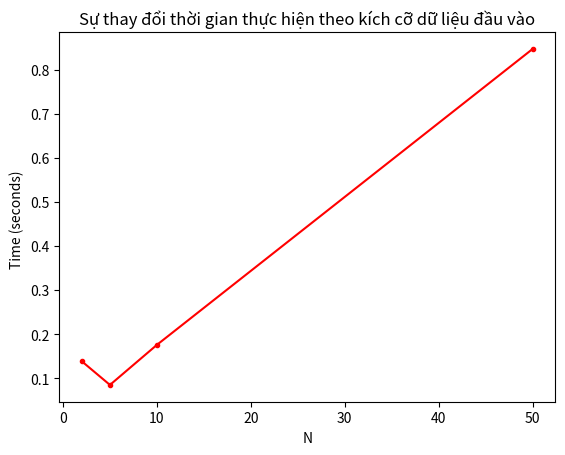

Write the Python code that produced this figure.

import time
import matplotlib.pyplot as plt

def formatData(a):
    for i in a.keys():
        k=[]
        for j in range(7):
            m = int(a[i][j])/100
            k.append(m)
        a[i]=k
    return a
# loi nhuan thu duoc khi co k cong nhan
def profit(li, k):
    cost = 0
    for i in range(7):
        if k < i:
            cost += li[i] * 60 * k
        else:
            cost += li[i] * (50 * i - 20 * (k - i))
    return cost
# loi nhuan trong tat ca cac truong hop
def profitAll(dic):
    result = {}
    for k in range(1,len(dic)+1):
        result[k]=[]
    for i in dic.keys():
        li = []
        for j in range(0,7):
            m = profit(dic[i],j)
            li.append(m)
        result[i] = li
    return result

#loi nhuan thu duoc khi them 1 cong nhan
def profitIncre (dic):
    for i in dic.keys():
        li = []
        li.append(dic[i][0])
        li.append(dic[i][1])
        for j in range(2,7):
            m = dic[i][j]-dic[i][j-1]
            li.append(m)
        dic[i] = li
    return dic


#ham tham thuc hien them cn vao lan luot cac mo
def greed(data,k):
    gi = formatData(data)
    re1 = profitAll(gi)
    # print(re1)
    dic = profitIncre(re1)
    # print(dic)
    sum = 0
    result = {}
    for m in range(1, len(dic) + 1):
        result[m] = 0
    # print("result",result)
    for i in dic.keys():
        dic[i].pop(0)
    # print("result", result)
    for h in range(1,k+1):
        # print(h,dic)
        maxx = max(dic[i][0] for i in dic.keys())
        sum += maxx
        # print(sum)
        for i in dic.keys():
            if dic[i][0] == maxx:
                result[i] += 1
                # print(result)
                dic[i].pop(0)
                # print(i,dic[i])
                if len(dic[i])==0:
                    del dic[i]
                break

    return sum, result


#test01----------------------------------------------
g1 ={1:['000', '030', '030', '040', '000', '000', '000'], 2: ['020', '020', '020', '010', '010', '010', '010']}
k1 = 4
#test02-------------------------------------------------------------
g2 = {}
for i in range(1,6):
    g2[i] = ['100', '000', '000', '000', '000', '000', '000']
# print(g2)
k2 = 8
#test03-----------------------------------------------------------
g3 = {}
for i in range(1,11):
    g3[i] = ['050', '000', '000', '000', '000', '050', '000']
# print(g3)
k3 = 30
#test04---------------------------------------------------------
g4 = {}
for i in range(1,51):
    g4[i] = ['026', '012', '005', '013', '038', '002', '004']
k4 = 56
#test05--------------------------------------------------------
g55 = ["100, 000, 000, 000, 000, 000, 000",
  "090, 010, 000, 000, 000, 000, 000",
  "080, 020, 000, 000, 000, 000, 000",
  "075, 025, 000, 000, 000, 000, 000",
  "050, 050, 000, 000, 000, 000, 000",
  "025, 075, 000, 000, 000, 000, 000",
  "020, 080, 000, 000, 000, 000, 000",
  "010, 090, 000, 000, 000, 000, 000",
  "000, 100, 000, 000, 000, 000, 000",
  "000, 090, 010, 000, 000, 000, 000",
  "000, 080, 020, 000, 000, 000, 000",
  "000, 075, 025, 000, 000, 000, 000",
  "000, 050, 050, 000, 000, 000, 000",
  "000, 025, 075, 000, 000, 000, 000",
  "000, 020, 080, 000, 000, 000, 000",
  "000, 010, 090, 000, 000, 000, 000",
  "000, 000, 100, 000, 000, 000, 000",
  "000, 000, 090, 010, 000, 000, 000",
  "000, 000, 080, 020, 000, 000, 000",
  "000, 000, 075, 025, 000, 000, 000",
  "000, 000, 050, 050, 000, 000, 000",
  "000, 000, 025, 075, 000, 000, 000",
  "000, 000, 020, 080, 000, 000, 000",
  "000, 000, 010, 090, 000, 000, 000",
  "000, 000, 000, 100, 000, 000, 000",
  "000, 000, 000, 100, 000, 000, 000",
  "000, 000, 000, 090, 010, 000, 000",
  "000, 000, 000, 080, 020, 000, 000",
  "000, 000, 000, 075, 025, 000, 000",
  "000, 000, 000, 050, 050, 000, 000",
  "000, 000, 000, 025, 075, 000, 000",
  "000, 000, 000, 020, 080, 000, 000",
  "000, 000, 000, 010, 090, 000, 000",
  "000, 000, 000, 000, 100, 000, 000",
  "000, 000, 000, 000, 090, 010, 000",
  "000, 000, 000, 000, 080, 020, 000",
  "000, 000, 000, 000, 075, 025, 000",
  "000, 000, 000, 000, 050, 050, 000",
  "000, 000, 000, 000, 025, 075, 000",
  "000, 000, 000, 000, 020, 080, 000",
  "000, 000, 000, 000, 010, 090, 000",
  "000, 000, 000, 000, 000, 100, 000",
  "000, 000, 000, 000, 000, 090, 010",
  "000, 000, 000, 000, 000, 080, 020",
  "000, 000, 000, 000, 000, 075, 025",
  "000, 000, 000, 000, 000, 050, 050",
  "000, 000, 000, 000, 000, 025, 075",
  "000, 000, 000, 000, 000, 020, 080",
  "000, 000, 000, 000, 000, 010, 090",
  "000, 000, 000, 000, 000, 000, 100" ]
g5 = {}
for i in range(0,len(g55)):
    a = g55[i].split()
    ls = []
    for j in a:
        m = j.rstrip(',')
        ls.append(m)
    g5[i+1]=ls
k5 = 150

n =[2,5,10,50]
timeee = []

start_time = time.time()
pf, re = greed(g1,k1)
print("Test01")
print('----------------------------------')
print("Tong loi nhuan: ",pf)
print("Phan cong: ",re)
end_time = time.time()
tim=(end_time - start_time) * 1000
timeee.append(tim)

start_time2 = time.time()
pf2, re2 = greed(g2,k2)
print("Test02")
print('----------------------------------')
print("Tong loi nhuan: ",pf)
print("Phan cong: ",re)
end_time2 = time.time()
tim2=(end_time2 - start_time2) * 1000

timeee.append(tim2)

start_time3 = time.time()
pf3, re3 = greed(g3,k3)
print("Test03")
print('----------------------------------')
print("Tong loi nhuan: ",pf)
print("Phan cong: ",re)
end_time3 = time.time()
tim3=(end_time3 - start_time3) * 1000
timeee.append(tim3)

start_time4 = time.time()
pf4, re4 = greed(g4,k4)
print("Test04")
print('----------------------------------')
print("Tong loi nhuan: ",pf)
print("Phan cong: ",re)
end_time4 = time.time()
tim4=(end_time4 - start_time4) * 1000
timeee.append(tim4)

start_time = time.time()
pf, re = greed(g5,k5)
print("Test05")
print('----------------------------------')
print("Tong loi nhuan: ",pf)
print("Phan cong: ",re)
end_time = time.time()
timee=(end_time - start_time) * 1000
print(timee)

print(timeee)

p2, = plt.plot(n, timeee, 'r.-')
plt.title('Sự thay đổi thời gian thực hiện theo kích cỡ dữ liệu đầu vào')
plt.xlabel('N')
plt.ylabel('Time (seconds) ')
# plt.savefig('goldMine.png')
plt.show()
